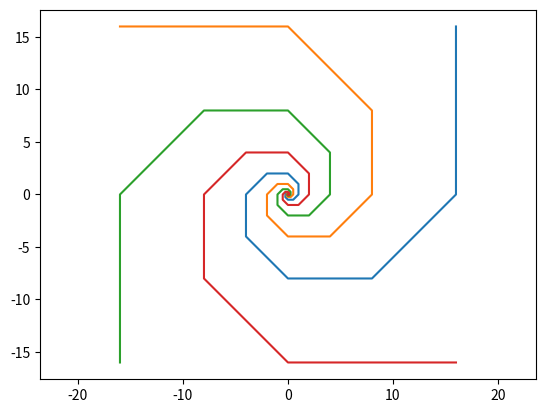

Here is the Python script that generated this plot:
import numpy as np
import matplotlib.pyplot as plt


def x_position(n, thelta=0):
    return np.sqrt(2)**n*np.cos(n*np.pi/4+thelta)


def y_position(n, thelta=0):
    return np.sqrt(2)**n*np.sin(n*np.pi/4+thelta)


x1 = [x_position(i, thelta=0) for i in range(-10, 10)]
y1 = [y_position(i, thelta=0) for i in range(-10, 10)]
plt.plot(x1, y1)

x2 = [x_position(i, thelta=np.pi/2) for i in range(-10, 10)]
y2 = [y_position(i, thelta=np.pi/2) for i in range(-10, 10)]
plt.plot(x2, y2)

x3 = [x_position(i, thelta=np.pi) for i in range(-10, 10)]
y3 = [y_position(i, thelta=np.pi) for i in range(-10, 10)]
plt.plot(x3, y3)

x4 = [x_position(i, thelta=3*np.pi/2) for i in range(-10, 10)]
y4 = [y_position(i, thelta=3*np.pi/2) for i in range(-10, 10)]
plt.plot(x4, y4)

plt.axis('equal')
plt.show()
